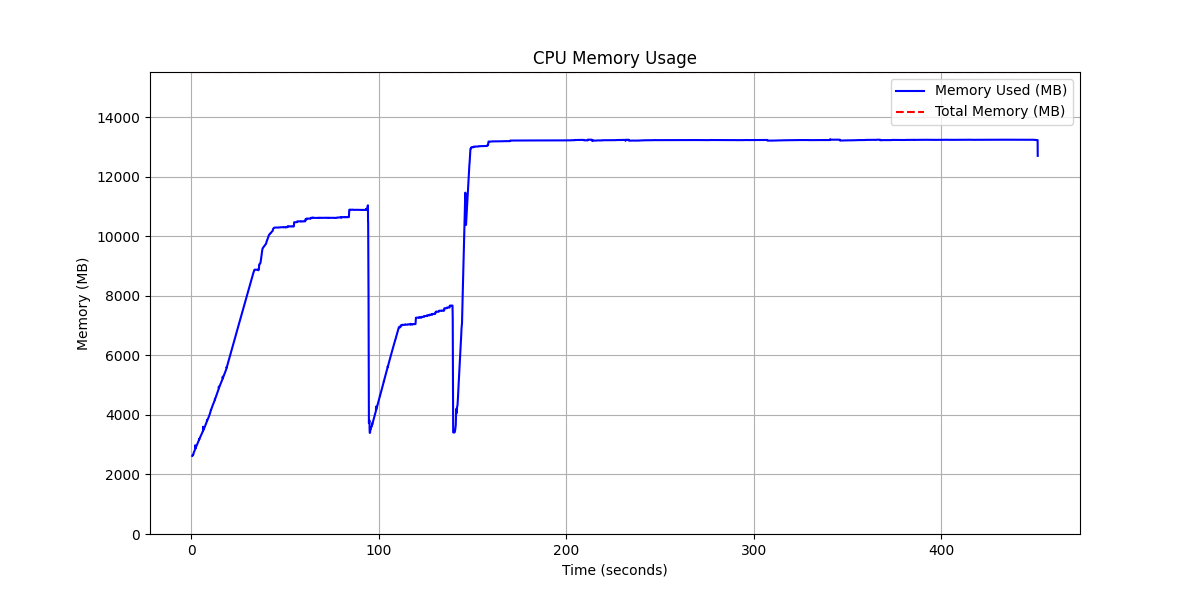

The table this chart was drawn from, first rows:
timestamp, memory_used_mb_cpu, memory_total_mb_cpu, utilization_pct_cpu
0.5628, 2624, 15514, 16.91
0.7321, 2650, 15514, 17.08
0.8316, 2650, 15514, 17.08
0.8928, 2662, 15514, 17.16
0.9564, 2661, 15514, 17.15
1.018, 2659, 15514, 17.14
1.076, 2661, 15514, 17.15
1.134, 2663, 15514, 17.17
1.192, 2679, 15514, 17.27
1.255, 2717, 15514, 17.51
1.316, 2726, 15514, 17.57
1.379, 2738, 15514, 17.65
1.44, 2745, 15514, 17.69
1.501, 2756, 15514, 17.76
1.562, 2765, 15514, 17.82
1.626, 2773, 15514, 17.87
1.687, 2783, 15514, 17.94
1.748, 2793, 15514, 18
1.808, 2798, 15514, 18.04
1.869, 2810, 15514, 18.11
1.931, 2818, 15514, 18.16
1.993, 2829, 15514, 18.24
2.053, 2853, 15514, 18.39
2.116, 2978, 15514, 19.2
2.177, 2858, 15514, 18.42
2.237, 2870, 15514, 18.5
2.295, 2880, 15514, 18.56
2.356, 2887, 15514, 18.61
2.421, 2896, 15514, 18.67
2.486, 2909, 15514, 18.75
2.547, 2919, 15514, 18.82
2.613, 2928, 15514, 18.87
2.681, 2940, 15514, 18.95
2.746, 2945, 15514, 18.98
2.809, 2956, 15514, 19.05
2.873, 2964, 15514, 19.11
2.937, 2975, 15514, 19.18
3.002, 2985, 15514, 19.24
3.071, 2993, 15514, 19.29
3.138, 3005, 15514, 19.37
3.201, 3016, 15514, 19.44
3.27, 3023, 15514, 19.49
3.337, 3036, 15514, 19.57
3.405, 3044, 15514, 19.62
3.47, 3056, 15514, 19.7
3.531, 3068, 15514, 19.78
3.59, 3077, 15514, 19.83
3.649, 3083, 15514, 19.87
3.708, 3092, 15514, 19.93
3.765, 3102, 15514, 19.99
3.824, 3109, 15514, 20.04
3.882, 3118, 15514, 20.1
3.944, 3128, 15514, 20.16
4.005, 3136, 15514, 20.21
4.065, 3141, 15514, 20.25
4.125, 3150, 15514, 20.3
4.185, 3192, 15514, 20.57
4.246, 3168, 15514, 20.42
4.308, 3178, 15514, 20.48
4.371, 3189, 15514, 20.56
... 7,569 more rows
